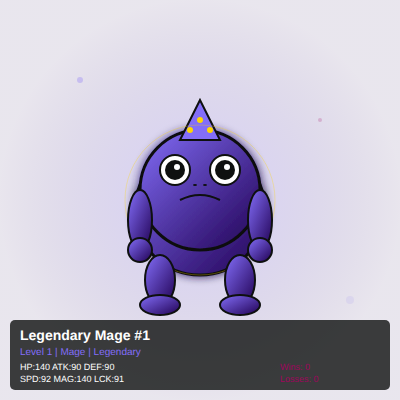
t = 0.00 s
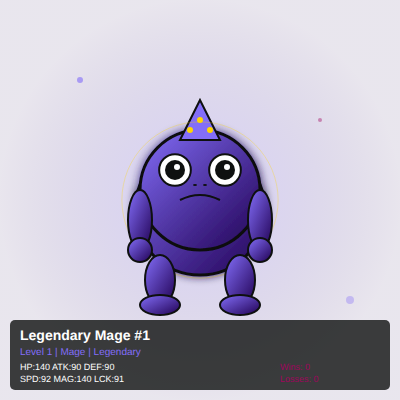
t = 0.63 s
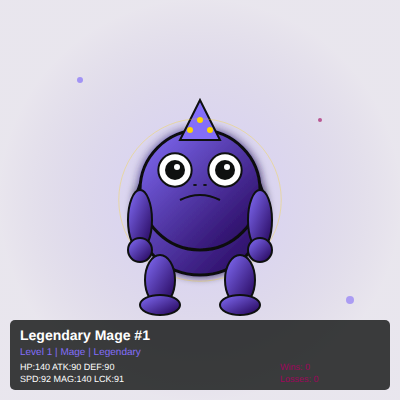
t = 1.25 s
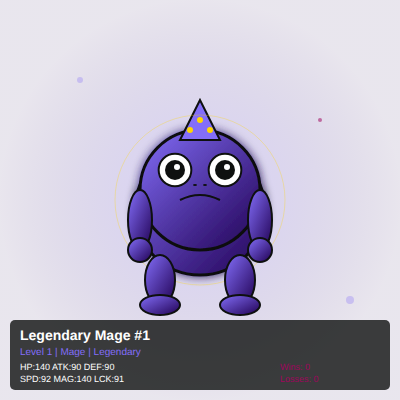
t = 2.00 s
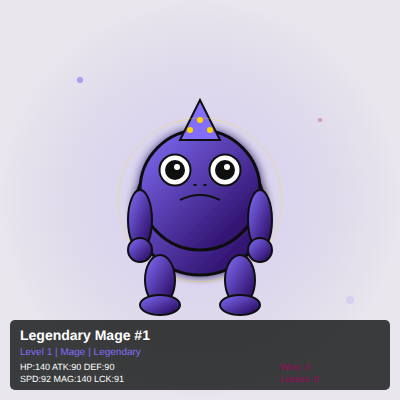
t = 2.63 s
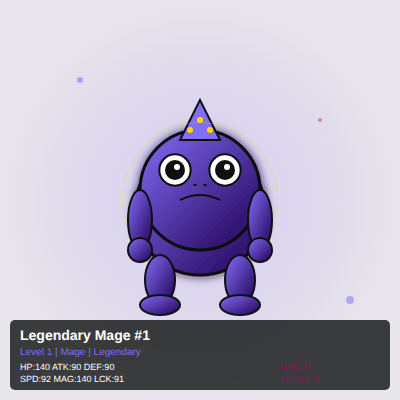
t = 3.50 s

The animated SVG that drew these frames (rendered in a browser with its animation timeline set to each time). Animation: 7 SMIL elements (animate=7); one cycle of 4.00 s, repeats indefinitely.

<svg width="400" height="400" xmlns="http://www.w3.org/2000/svg" xmlns:xlink="http://www.w3.org/1999/xlink">
  <defs>
    <!-- Gradients Monad -->
    <linearGradient id="bodyGradient" x1="0%" y1="0%" x2="100%" y2="100%">
      <stop offset="0%" stop-color="#836EF9"/>
      <stop offset="100%" stop-color="#200052"/>
    </linearGradient>
    <radialGradient id="bgGradient" cx="50%" cy="50%" r="50%">
      <stop offset="0%" stop-color="#836EF9" stop-opacity="0.3"/>
      <stop offset="100%" stop-color="#200052" stop-opacity="0.1"/>
    </radialGradient>
    
    <!-- Effets de rareté -->
    <filter id="glow" x="-50%" y="-50%" width="200%" height="200%">
      <feGaussianBlur stdDeviation="4" result="coloredBlur"/>
      <feMerge>
        <feMergeNode in="coloredBlur"/>
        <feMergeNode in="SourceGraphic"/>
      </feMerge>
    </filter>
    
    <!-- Animations -->
    <animate id="pulse" attributeName="opacity" values="0.9;1;0.9" dur="4s" repeatCount="indefinite"/>
  </defs>
  
  <!-- Arrière-plan -->
  <rect width="400" height="400" fill="url(#bgGradient)"/>
  
  <!-- Éléments d'arrière-plan animés -->
  <circle cx="80" cy="80" r="3" fill="#836EF9" opacity="0.6">
    <animate attributeName="opacity" values="0.3;0.8;0.3" dur="2s" repeatCount="indefinite"/>
  </circle>
  <circle cx="320" cy="120" r="2" fill="#A0055D" opacity="0.5">
    <animate attributeName="opacity" values="0.2;0.7;0.2" dur="3s" repeatCount="indefinite"/>
  </circle>
  <circle cx="350" cy="300" r="4" fill="#836EF9" opacity="0.4">
    <animate attributeName="opacity" values="0.1;0.6;0.1" dur="2.5s" repeatCount="indefinite"/>
  </circle>
  
  <!-- Corps du Monanimal (Mage) -->
  <g filter="url(#glow)">
    <circle cx="200" cy="210" r="65" fill="url(#bodyGradient)" stroke="#0E100F" stroke-width="3"/>
    <circle cx="200" cy="190" r="60" fill="url(#bodyGradient)" stroke="#0E100F" stroke-width="3"/>
  </g>
  
  <!-- Visage -->
  <!-- Yeux -->
  <circle cx="175" cy="170" r="15" fill="#FFFFFF" stroke="#0E100F" stroke-width="2">
    <animate attributeName="r" values="15;17;15" dur="3s" repeatCount="indefinite"/>
  </circle>
  <circle cx="175" cy="170" r="10" fill="#0E100F"/>
  <circle cx="177" cy="167" r="3" fill="#FFFFFF"/>
  
  <circle cx="225" cy="170" r="15" fill="#FFFFFF" stroke="#0E100F" stroke-width="2">
    <animate attributeName="r" values="15;17;15" dur="3s" repeatCount="indefinite"/>
  </circle>
  <circle cx="225" cy="170" r="10" fill="#0E100F"/>
  <circle cx="227" cy="167" r="3" fill="#FFFFFF"/>
  
  <!-- Nez -->
  <ellipse cx="195" cy="185" rx="2" ry="1" fill="#0E100F"/>
  <ellipse cx="205" cy="185" rx="2" ry="1" fill="#0E100F"/>
  
  <!-- Bouche -->
  <path d="M 180 200 Q 200 190 220 200" stroke="#0E100F" stroke-width="2" fill="none"/>
  
  <!-- Accessoires de classe (Mage) -->
  <polygon points="200,100 180,140 220,140" fill="#836EF9" stroke="#0E100F" stroke-width="2"/>
  <circle cx="190" cy="130" r="3" fill="#FFD700"/>
  <circle cx="210" cy="130" r="3" fill="#FFD700"/>
  <circle cx="200" cy="120" r="3" fill="#FFD700"/>
  
  <!-- Effets de rareté (Legendary) -->
  <circle cx="200" cy="200" r="80" fill="none" stroke="#FFD700" stroke-width="1" opacity="0.3">
    <animate attributeName="r" values="75;85;75" dur="4s" repeatCount="indefinite"/>
  </circle>
  
  <!-- Pattes -->
  <ellipse cx="160" cy="280" rx="15" ry="25" fill="url(#bodyGradient)" stroke="#0E100F" stroke-width="2"/>
  <ellipse cx="240" cy="280" rx="15" ry="25" fill="url(#bodyGradient)" stroke="#0E100F" stroke-width="2"/>
  
  <!-- Pieds -->
  <ellipse cx="160" cy="305" rx="20" ry="10" fill="url(#bodyGradient)" stroke="#0E100F" stroke-width="2"/>
  <ellipse cx="240" cy="305" rx="20" ry="10" fill="url(#bodyGradient)" stroke="#0E100F" stroke-width="2"/>
  
  <!-- Bras -->
  <ellipse cx="140" cy="220" rx="12" ry="30" fill="url(#bodyGradient)" stroke="#0E100F" stroke-width="2"/>
  <ellipse cx="260" cy="220" rx="12" ry="30" fill="url(#bodyGradient)" stroke="#0E100F" stroke-width="2"/>
  
  <!-- Mains -->
  <circle cx="140" cy="250" r="12" fill="url(#bodyGradient)" stroke="#0E100F" stroke-width="2"/>
  <circle cx="260" cy="250" r="12" fill="url(#bodyGradient)" stroke="#0E100F" stroke-width="2"/>
  
  <!-- Panneau d'informations -->
  <rect x="10" y="320" width="380" height="70" fill="#0E100F" fill-opacity="0.8" rx="5"/>
  <text x="20" y="340" fill="#FFFFFF" font-family="Arial, sans-serif" font-size="14" font-weight="bold">Legendary Mage #1</text>
  <text x="20" y="355" fill="#836EF9" font-family="Arial, sans-serif" font-size="10">Level 1 | Mage | Legendary</text>
  <text x="20" y="370" fill="#FFFFFF" font-family="Arial, sans-serif" font-size="9">HP:140 ATK:90 DEF:90</text>
  <text x="20" y="382" fill="#FFFFFF" font-family="Arial, sans-serif" font-size="9">SPD:92 MAG:140 LCK:91</text>
  <text x="280" y="370" fill="#A0055D" font-family="Arial, sans-serif" font-size="9">Wins: 0</text>
  <text x="280" y="382" fill="#A0055D" font-family="Arial, sans-serif" font-size="9">Losses: 0</text>
</svg>

